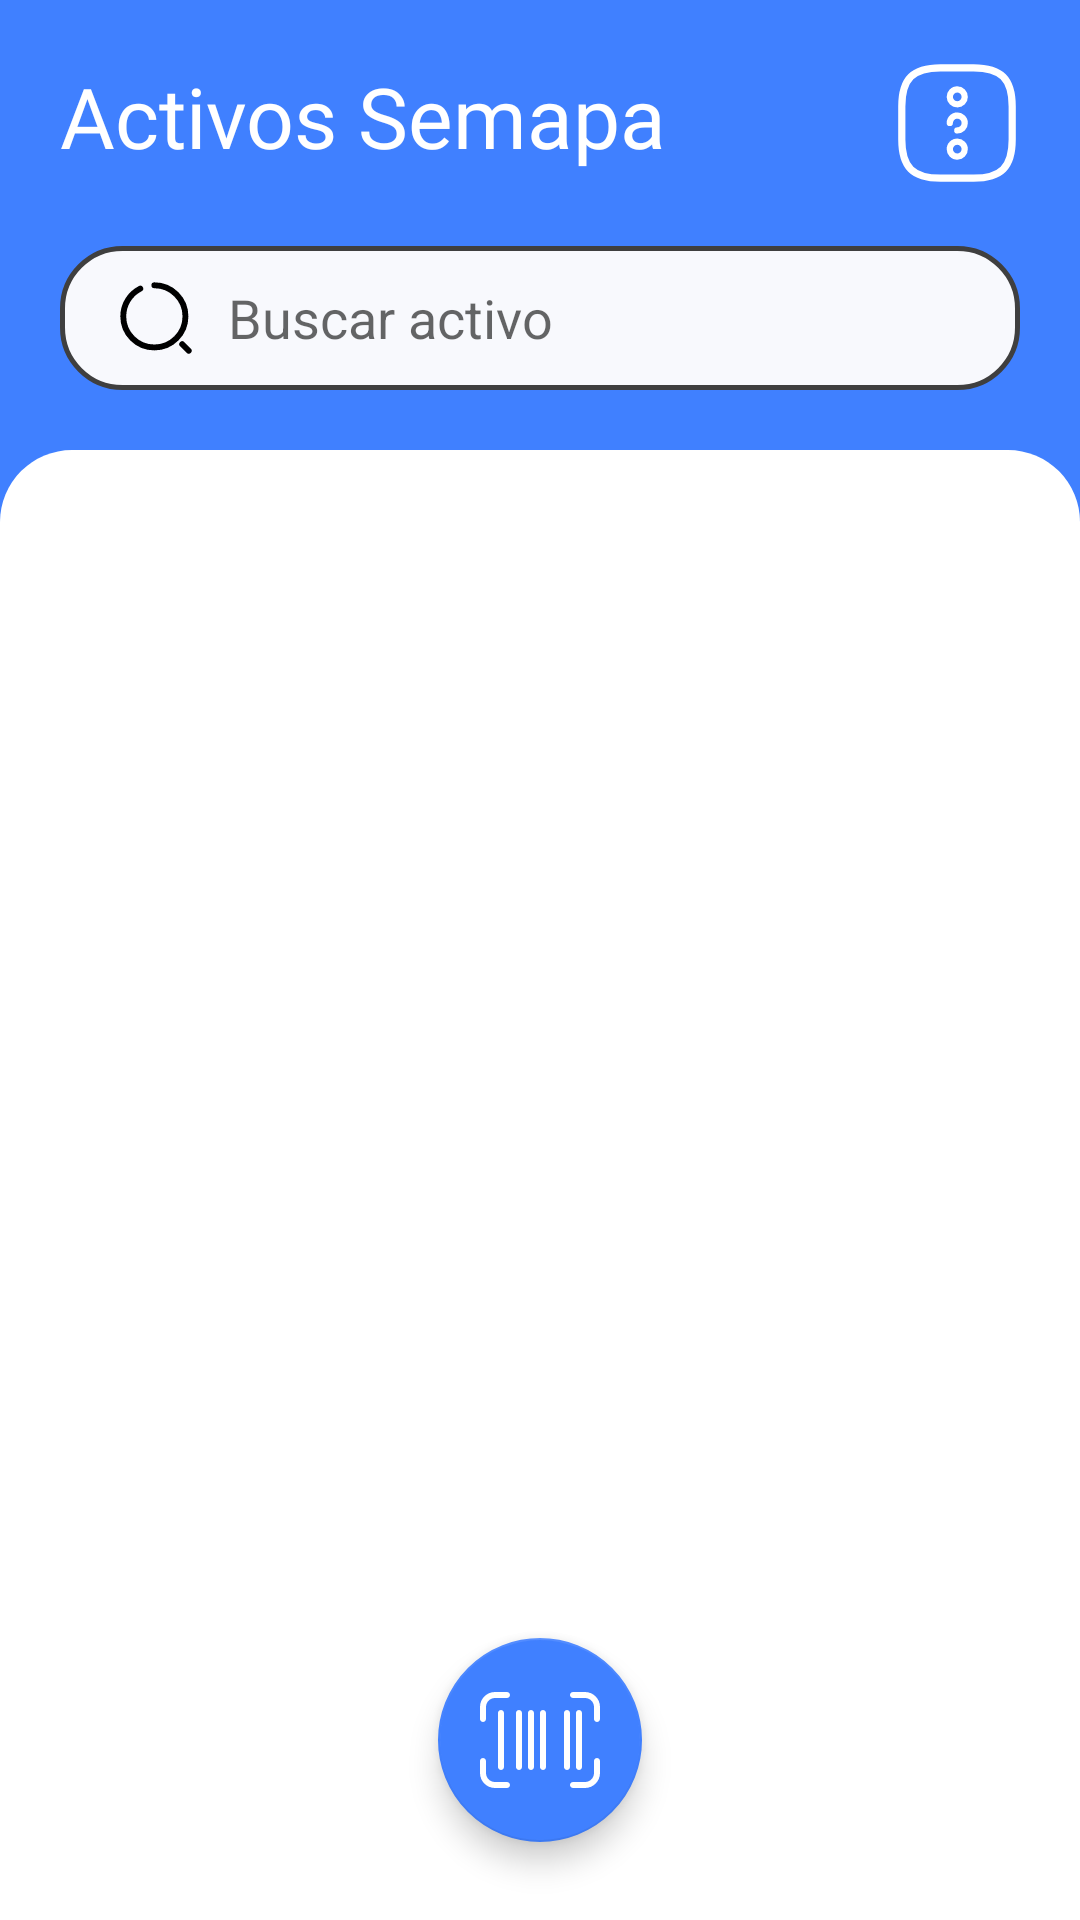

Android layout source for this screen:
<!-- AndroidManifest.xml: application theme Theme.App -->
<!-- res/layout/activity_qr_reader.xml -->
<?xml version="1.0" encoding="utf-8"?>
<RelativeLayout xmlns:android="http://schemas.android.com/apk/res/android"
    xmlns:app="http://schemas.android.com/apk/res-auto"
    xmlns:tools="http://schemas.android.com/tools"
    android:layout_width="match_parent"
    android:layout_height="match_parent"
    android:orientation="horizontal"
    android:background="@color/blue"
    tools:context=".activities.QrReader">

    <RelativeLayout
        android:id="@+id/TitleBusinessAssets"
        android:layout_width="match_parent"
        android:layout_height="wrap_content"
        android:orientation="horizontal"
        android:paddingTop="20dp"
        android:paddingStart="20dp"
        android:paddingEnd="20dp"
        android:layout_alignParentStart="true"
        android:layout_alignParentTop="true"
        android:layout_alignParentEnd="true">
        <TextView
            android:layout_width="wrap_content"
            android:layout_height="wrap_content"
            android:fontFamily="@font/poppins_medium"
            android:text="@string/business_assets"
            android:textColor="@color/white"
            android:textSize="@dimen/headerTextSizeMenu"
            android:layout_alignParentTop="true" />

        <ImageButton
            android:id="@+id/BtnOptionDB"
            android:layout_width="42dp"
            android:layout_height="42dp"
            android:backgroundTint="@color/transparent"
            android:src="@drawable/ic_more_square"
            android:contentDescription="@string/menu_options"
            android:layout_alignParentTop="true"
            android:layout_alignParentEnd="true"
            app:tint="@color/white"/>

    </RelativeLayout>


    <RelativeLayout
        android:id="@+id/MenuSearch"
        android:layout_width="match_parent"
        android:layout_height="wrap_content"
        android:padding="20dp"
        android:gravity="center"
        android:layout_below="@+id/TitleBusinessAssets"
        android:layout_alignParentStart="true"
        android:layout_alignParentEnd="true">

            <androidx.appcompat.widget.SearchView
                android:id="@+id/SearchBusinessAssets"
                android:layout_width="match_parent"
                android:layout_height="wrap_content"
                android:background="@drawable/rounded_color_search"
                app:iconifiedByDefault="false"
                android:textAppearance="@font/poppins"
                android:textAlignment="center"
                app:queryHint="Buscar activo"
                app:queryBackground="@color/transparent"
                android:layout_alignParentStart="true"
                app:searchIcon="@drawable/ic_search" />
    </RelativeLayout>


    <androidx.constraintlayout.widget.ConstraintLayout
        android:id="@+id/Body"
        android:layout_width="match_parent"
        android:layout_height="wrap_content"
        android:background="@drawable/app_background"
        android:paddingTop="3dp"
        android:paddingStart="12dp"
        android:paddingEnd="12dp"
        android:layout_below="@+id/MenuSearch"
        android:layout_alignParentStart="true"
        android:layout_alignParentEnd="true"
        android:layout_alignParentBottom="true">


        <androidx.recyclerview.widget.RecyclerView
            android:id="@+id/businessAssetRv"
            android:layout_width="match_parent"
            android:layout_height="wrap_content"
            android:background="@drawable/app_background"
            app:layoutManager="androidx.recyclerview.widget.LinearLayoutManager"
            tools:listitem="@layout/row_business_asset"
            app:layout_constraintTop_toTopOf="@+id/Body"
            app:layout_constraintStart_toStartOf="parent"
            app:layout_constraintEnd_toEndOf="parent"
            android:visibility="visible"/>

        <com.google.android.material.floatingactionbutton.FloatingActionButton
            android:id="@+id/BarCodeScanner"
            android:layout_width="wrap_content"
            android:layout_height="wrap_content"
            android:layout_marginBottom="26dp"
            android:backgroundTint="@color/blue"
            android:contentDescription="@string/search_business_asset"
            android:src="@drawable/ic_bar_code_scan"
            app:fabCustomSize="68dp"
            app:maxImageSize="48dp"
            app:tint="@color/white"
            app:layout_constraintBottom_toBottomOf="parent"
            app:layout_constraintStart_toStartOf="parent"
            app:layout_constraintEnd_toEndOf="parent"/>

    </androidx.constraintlayout.widget.ConstraintLayout>

    <FrameLayout
        android:id="@+id/overlayLayout"
        android:layout_width="match_parent"
        android:layout_height="match_parent"
        android:background="#000000"
        android:visibility="gone"
        android:theme="@style/Theme.Black"/>

    <ProgressBar
        android:id="@+id/progressBar"
        android:layout_width="72dp"
        android:layout_height="72dp"
        android:layout_centerInParent="true"
        android:visibility="gone"
        android:theme="@style/Theme.Black"/>

    <TextView
        android:id="@+id/loadingText"
        android:layout_width="wrap_content"
        android:layout_height="wrap_content"
        android:layout_alignTop="@+id/progressBar"
        android:layout_centerInParent="true"
        android:fontFamily="@font/poppins"
        android:paddingTop="80dp"
        android:textColor="@color/white"
        android:text="Cargando datos..."
        android:textSize="24dp"
        android:visibility="gone"
        tools:text="Cargando datos..." />

</RelativeLayout>
<!-- res/layout/row_business_asset.xml (included above) -->
<?xml version="1.0" encoding="utf-8"?>
<androidx.cardview.widget.CardView xmlns:android="http://schemas.android.com/apk/res/android"
    android:layout_width="match_parent"
    android:layout_height="wrap_content"
    xmlns:app="http://schemas.android.com/apk/res-auto"
    xmlns:tools="http://schemas.android.com/tools"
    app:cardElevation="4dp"
    app:contentPadding="2dp"
    android:layout_marginTop="10dp"
    android:layout_marginStart="8dp"
    android:layout_marginEnd="8dp"
    android:layout_marginBottom="8dp"
    app:cardCornerRadius="16dp"
    app:cardBackgroundColor="@color/gray_white">

    <RelativeLayout
        android:id="@+id/cardView"
        android:layout_width="match_parent"
        android:layout_height="wrap_content">

        <LinearLayout
            android:layout_width="match_parent"
            android:layout_height="wrap_content"
            android:layout_centerHorizontal="true"
            android:layout_marginStart="16dp"
            android:layout_marginEnd="8dp"
            android:layout_marginTop="8dp"
            android:layout_marginBottom="8dp"
            android:layout_toStartOf="@id/moreBtn"
            android:orientation="vertical">

            <LinearLayout
                android:layout_width="wrap_content"
                android:layout_height="wrap_content"
                android:orientation="horizontal">
                <TextView
                    android:layout_width="wrap_content"
                    android:layout_height="wrap_content"
                    android:fontFamily="@font/poppins_semibold"
                    android:textColor="@color/black"
                    android:textSize="15dp"
                    android:text="@string/SE_"/>
                <TextView
                    android:id="@+id/codeBATv"
                    android:layout_width="match_parent"
                    android:layout_height="wrap_content"
                    android:fontFamily="@font/poppins_semibold"
                    android:textColor="@color/black"
                    android:textSize="15dp"
                    tools:text="1234567891" />
            </LinearLayout>

            <androidx.appcompat.widget.LinearLayoutCompat
                android:layout_width="match_parent"
                android:layout_height="wrap_content"
                android:orientation="horizontal"
                android:gravity="center_vertical">
                <TextView
                    android:id="@+id/attendantTv"
                    android:layout_width="match_parent"
                    android:layout_height="wrap_content"
                    android:fontFamily="@font/poppins_medium"
                    android:textSize="12dp"
                    tools:text="2 - MAHONRY MORIANCUMER PEREZ ZAPAT" />
            </androidx.appcompat.widget.LinearLayoutCompat>

        </LinearLayout>

        <ImageView
            android:id="@+id/moreBtn"
            android:src="@drawable/ic_more_details"
            android:background="@null"
            android:layout_centerVertical="true"
            android:layout_marginEnd="20dp"
            android:layout_width="wrap_content"
            android:layout_height="wrap_content"
            android:layout_alignParentEnd="true"
            android:contentDescription="@string/more_descripition"
            app:tint="@color/text_color" />
    </RelativeLayout>

</androidx.cardview.widget.CardView>
<!-- resources referenced by this layout -->
<resources>
  <color name="black">#000000</color>
  <color name="blue">#4080FF</color>
  <color name="gray_white">#F8F9FD</color>
  <color name="text_color">#3F3F3F</color>
  <color name="transparent">#00FFFFFF</color>
  <color name="white">#FFFFFFFF</color>
  <dimen name="headerTextSizeMenu">28dp</dimen>
  <!-- drawable app_background (drawable) -->
  <?xml version="1.0" encoding="utf-8"?>
  <shape xmlns:android="http://schemas.android.com/apk/res/android">
      <solid android:color="@color/white"/>
      <corners
          android:topLeftRadius="24dp"
          android:topRightRadius="24dp"/>
      <padding
          android:left="0dp"
          android:right="0dp"
          android:top="0dp"
          android:bottom="0dp"/>
  </shape>
  <!-- drawable ic_search (drawable) -->
  <vector xmlns:android="http://schemas.android.com/apk/res/android"
      android:width="24dp"
      android:height="24dp"
      android:viewportWidth="22"
      android:viewportHeight="22">
    <path
        android:pathData="M10.5,1C15.75,1 20,5.25 20,10.5C20,15.75 15.75,20 10.5,20C5.25,20 1,15.75 1,10.5C1,6.8 3.11,3.6 6.2,2.03M21,21L19,19"
        android:strokeLineJoin="round"
        android:strokeWidth="1.8"
        android:fillColor="#00000000"
        android:strokeColor="#000000"
        android:strokeLineCap="round"/>
  </vector>
  <!-- drawable rounded_color_search (drawable) -->
  <?xml version="1.0" encoding="utf-8"?>
  <shape xmlns:android="http://schemas.android.com/apk/res/android">
      <solid android:color="@color/gray_white"/>
      <stroke android:width="1.6dp"
          android:color="@color/text_color"/>
      <corners android:radius="20dp"
          />
      <padding android:bottom="0dp"
          android:top="0dp"
          android:left="0dp"
          android:right="0dp"/>
  </shape>
  <string name="SE_">SE-</string>
  <string name="business_assets">Activos Semapa</string>
  <string name="menu_options">Opciones</string>
  <string name="more_descripition">mas informacion</string>
  <string name="search_business_asset">Buscar activo</string>
  <style name="Theme.Black" parent="Theme.MaterialComponents.Light.NoActionBar">
          
          <item name="colorPrimary">@color/blue</item>
          <item name="colorPrimaryVariant">@color/purple_700</item>
          <item name="colorOnPrimary">@color/white</item>
          
          <item name="colorSecondary">@color/blue</item>
          <item name="colorSecondaryVariant">@color/teal_700</item>
          <item name="colorOnSecondary">@color/black</item>
          
          <item name="android:statusBarColor">@color/black</item>
          
      </style>
  <style name="Theme.App" parent="Theme.MaterialComponents.Light.NoActionBar">
          
          <item name="colorPrimary">@color/blue</item>
          <item name="colorPrimaryVariant">@color/purple_700</item>
          <item name="colorOnPrimary">@color/white</item>
          
          <item name="colorSecondary">@color/blue</item>
          <item name="colorSecondaryVariant">@color/teal_700</item>
          <item name="colorOnSecondary">@color/black</item>
          
          <item name="android:statusBarColor">@color/blue</item>
          
      </style>
  <color name="purple_700">#FF3700B3</color>
  <color name="teal_700">#FF018786</color>
</resources>
